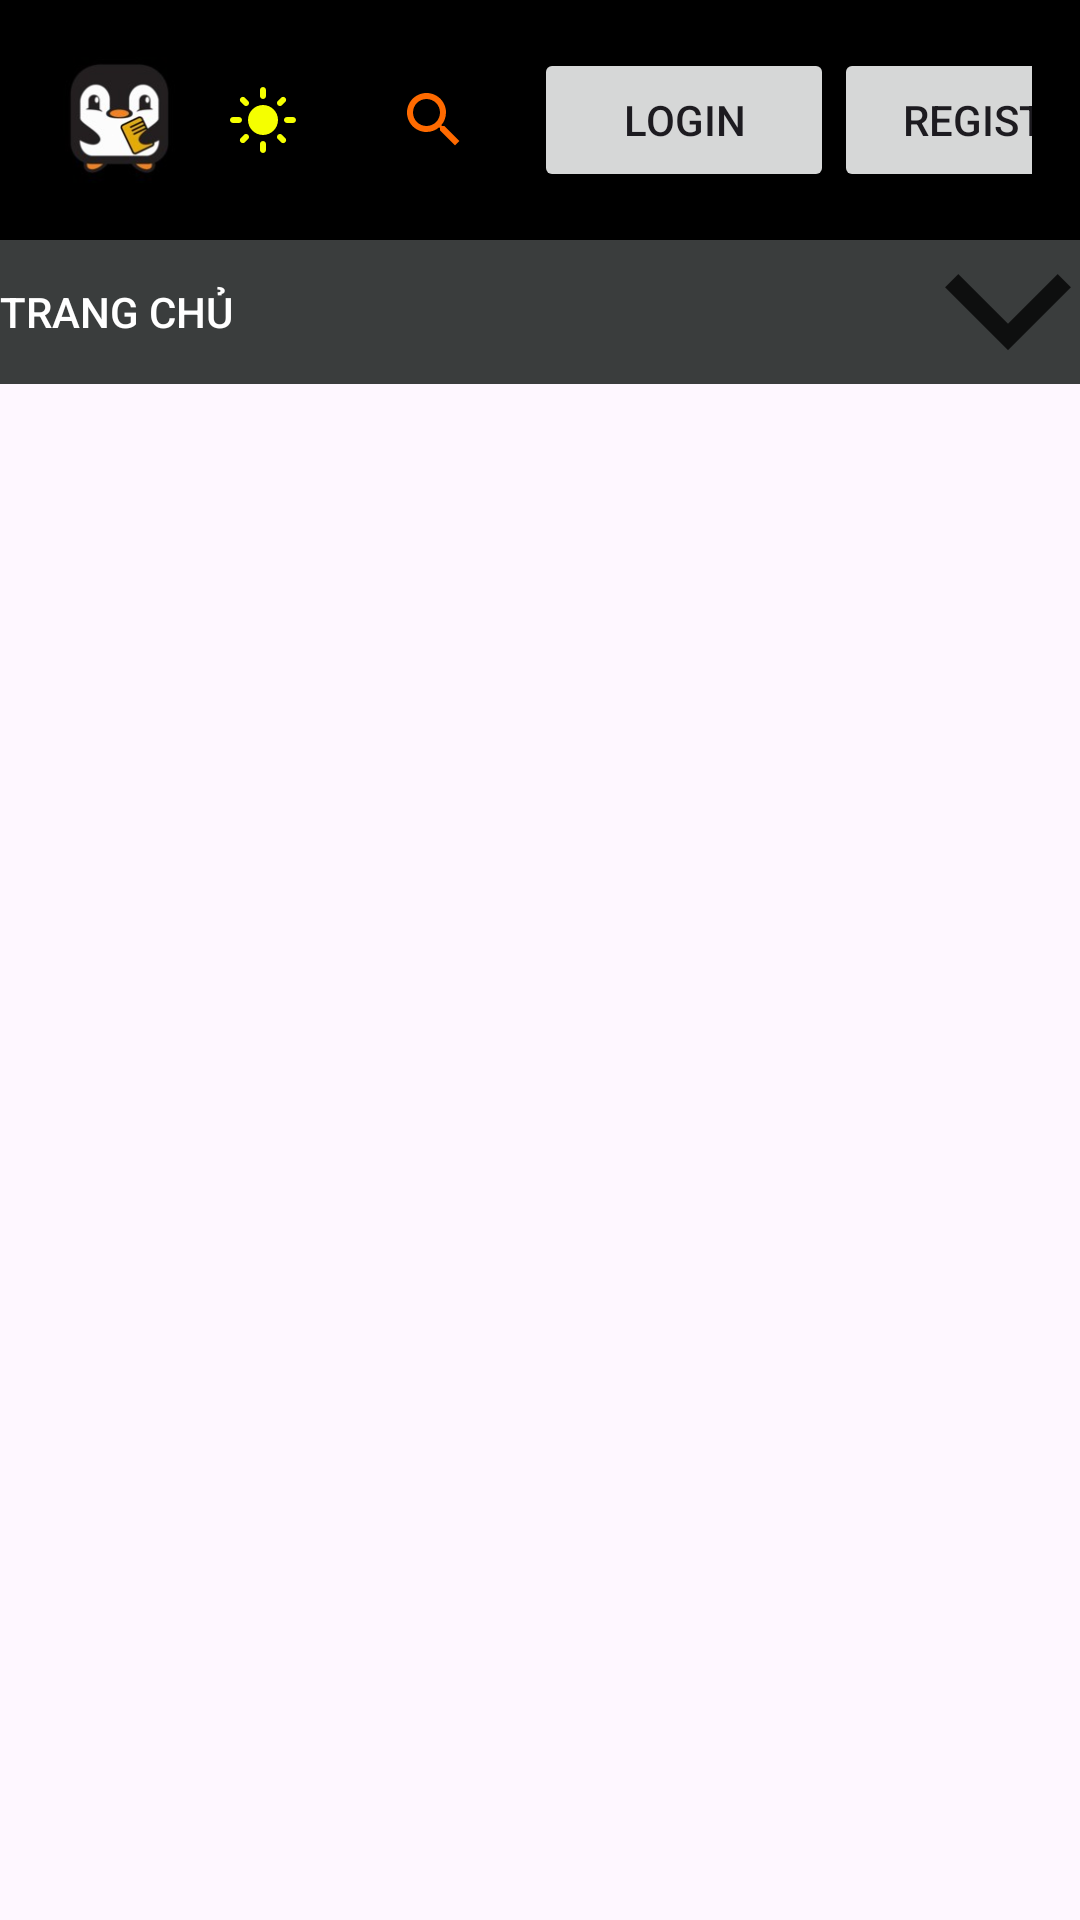

Layout XML and referenced resources for this Android screen:
<!-- AndroidManifest.xml: application theme Theme.DALTUD2 -->
<!-- res/layout/header.xml -->
<?xml version="1.0" encoding="utf-8"?>
<LinearLayout xmlns:android="http://schemas.android.com/apk/res/android"
    android:layout_width="match_parent"
    android:layout_height="wrap_content"
    xmlns:app="http://schemas.android.com/apk/res-auto"
    xmlns:tools="http://schemas.android.com/tools"
    android:orientation="vertical">

    <LinearLayout
        android:id="@+id/header"
        android:layout_width="match_parent"
        android:layout_height="wrap_content"
        android:background="@color/black"
        android:padding="16dp">

        <ImageButton
            android:id="@+id/logoQQ"
            android:layout_width="wrap_content"
            android:layout_height="wrap_content"
            android:background="@color/black"
            app:srcCompat="@mipmap/logonight"
            android:contentDescription="logo App"
            tools:ignore="HardcodedText" />

        <ImageButton
            android:id="@+id/btnChange"
            android:layout_width="47dp"
            android:layout_height="48dp"
            android:background="@color/black"
            app:srcCompat="@drawable/baseline_light_mode_24"
            android:contentDescription="UI change "
            tools:ignore="HardcodedText" />

        <ImageButton
            android:id="@+id/search_button"
            android:layout_width="47dp"
            android:layout_height="48dp"
            android:layout_marginStart="10dp"
            android:background="@color/black"
            app:srcCompat="@drawable/baseline_search_24"
            android:contentDescription="search Comics"
            tools:ignore="HardcodedText" />

        <Button
            android:id="@+id/btnDK"
            android:layout_width="100dp"
            android:layout_height="wrap_content"
            android:layout_marginStart="10dp"
            android:text="Login"
            tools:ignore="HardcodedText"/>

        <Button
            android:id="@+id/btnDN"
            android:layout_width="110dp"
            android:layout_height="wrap_content"
            android:text="Register"
            tools:ignore="HardcodedText" />
    </LinearLayout>

    <LinearLayout
        android:id="@+id/search_bar"
        android:layout_width="match_parent"
        android:layout_height="wrap_content"
        android:background="@color/white"
        android:orientation="horizontal"
        android:padding="10dp"
        android:visibility="gone">

        <EditText
            android:id="@+id/search_input"
            android:layout_width="0dp"
            android:layout_height="wrap_content"
            android:layout_weight="1"
            android:autofillHints=""
            android:hint="Tìm kiếm"
            android:inputType="text"
            tools:ignore="HardcodedText"/>

        <Button
            android:id="@+id/search_Comics"
            android:layout_width="wrap_content"
            android:layout_height="wrap_content"
            android:text="Tìm"
            tools:ignore="HardcodedText"/>

    </LinearLayout>

    <LinearLayout
        android:layout_width="match_parent"
        android:layout_height="wrap_content"
        android:orientation="horizontal"
        android:background="@color/colorNavBackground">

        <Button
            android:id="@+id/buttonHome"
            android:layout_width="0dp"
            android:layout_height="match_parent"
            android:layout_weight="1"
            android:background="@android:color/transparent"
            android:gravity="start|center_vertical"
            android:text="@string/text_home_button"
            android:textColor="@color/white" />

        <ImageButton
            android:id="@+id/btnPopup"
            android:layout_width="wrap_content"
            android:layout_height="wrap_content"
            android:background="@null"
            android:contentDescription="@string/desc_dropdown_option"
            app:srcCompat="@mipmap/popupmenu" />

    </LinearLayout>
</LinearLayout>
<!-- resources referenced by this layout -->
<resources>
  <color name="black">#FF000000</color>
  <color name="colorNavBackground">#3A3D3D</color>
  <color name="white">#FFFFFFFF</color>
  <!-- drawable baseline_light_mode_24 (drawable) -->
  <vector xmlns:android="http://schemas.android.com/apk/res/android" android:height="24dp" android:tint="#F5FF00" android:viewportHeight="24" android:viewportWidth="24" android:width="24dp">
        
      <path android:fillColor="@android:color/white" android:pathData="M12,7c-2.76,0 -5,2.24 -5,5s2.24,5 5,5s5,-2.24 5,-5S14.76,7 12,7L12,7zM2,13l2,0c0.55,0 1,-0.45 1,-1s-0.45,-1 -1,-1l-2,0c-0.55,0 -1,0.45 -1,1S1.45,13 2,13zM20,13l2,0c0.55,0 1,-0.45 1,-1s-0.45,-1 -1,-1l-2,0c-0.55,0 -1,0.45 -1,1S19.45,13 20,13zM11,2v2c0,0.55 0.45,1 1,1s1,-0.45 1,-1V2c0,-0.55 -0.45,-1 -1,-1S11,1.45 11,2zM11,20v2c0,0.55 0.45,1 1,1s1,-0.45 1,-1v-2c0,-0.55 -0.45,-1 -1,-1C11.45,19 11,19.45 11,20zM5.99,4.58c-0.39,-0.39 -1.03,-0.39 -1.41,0c-0.39,0.39 -0.39,1.03 0,1.41l1.06,1.06c0.39,0.39 1.03,0.39 1.41,0s0.39,-1.03 0,-1.41L5.99,4.58zM18.36,16.95c-0.39,-0.39 -1.03,-0.39 -1.41,0c-0.39,0.39 -0.39,1.03 0,1.41l1.06,1.06c0.39,0.39 1.03,0.39 1.41,0c0.39,-0.39 0.39,-1.03 0,-1.41L18.36,16.95zM19.42,5.99c0.39,-0.39 0.39,-1.03 0,-1.41c-0.39,-0.39 -1.03,-0.39 -1.41,0l-1.06,1.06c-0.39,0.39 -0.39,1.03 0,1.41s1.03,0.39 1.41,0L19.42,5.99zM7.05,18.36c0.39,-0.39 0.39,-1.03 0,-1.41c-0.39,-0.39 -1.03,-0.39 -1.41,0l-1.06,1.06c-0.39,0.39 -0.39,1.03 0,1.41s1.03,0.39 1.41,0L7.05,18.36z"/>
      
  </vector>
  <!-- drawable baseline_search_24 (drawable) -->
  <vector xmlns:android="http://schemas.android.com/apk/res/android" android:height="24dp" android:tint="#FF6A00" android:viewportHeight="24" android:viewportWidth="24" android:width="24dp">
        
      <path android:fillColor="@android:color/white" android:pathData="M15.5,14h-0.79l-0.28,-0.27C15.41,12.59 16,11.11 16,9.5 16,5.91 13.09,3 9.5,3S3,5.91 3,9.5 5.91,16 9.5,16c1.61,0 3.09,-0.59 4.23,-1.57l0.27,0.28v0.79l5,4.99L20.49,19l-4.99,-5zM9.5,14C7.01,14 5,11.99 5,9.5S7.01,5 9.5,5 14,7.01 14,9.5 11.99,14 9.5,14z"/>
      
  </vector>
  <!-- mipmap logonight: png bitmap (mipmap-hdpi, 5619 bytes) -->
  <!-- mipmap popupmenu: png bitmap (mipmap-hdpi, 835 bytes) -->
  <string name="desc_dropdown_option">dropdown option</string>
  <string name="text_home_button">Trang chủ</string>
  <style name="Theme.DALTUD2" parent="Base.Theme.DALTUD2" />
  <style name="Base.Theme.DALTUD2" parent="Theme.Material3.DayNight.NoActionBar">
          
          
      </style>
</resources>
